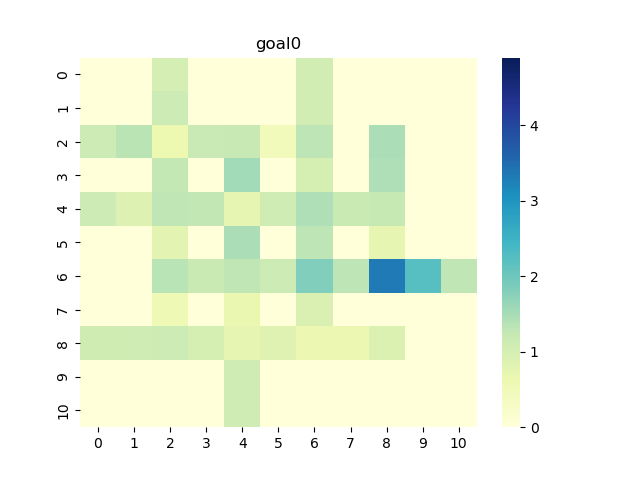

Values plotted in this chart, from the file beside it:
0, 1, 2, 3, 4, 5, 6, 7, 8, 9, 10
0.0, 0.0, 1.029, 0.0, 0.0, 0.0, 1.059, 0.0, 0.0, 0.0, 0.0
0.0, 0.0, 1.141, 0.0, 0.0, 0.0, 1.067, 0.0, 0.0, 0.0, 0.0
1.137, 1.332, 0.6148, 1.206, 1.222, 0.495, 1.31, 0.0, 1.473, 0.0, 0.0
0.0, 0.0, 1.247, 0.0, 1.537, 0.0, 1.001, 0.0, 1.438, 0.0, 0.0
1.137, 0.8695, 1.292, 1.276, 0.732, 1.121, 1.445, 1.175, 1.234, 0.0, 0.0
0.0, 0.0, 0.7663, 0.0, 1.459, 0.0, 1.31, 0.0, 0.7397, 0.0, 0.0
0.0, 0.0, 1.35, 1.178, 1.291, 1.141, 1.831, 1.311, 3.331, 2.222, 1.291
0.0, 0.0, 0.5399, 0.0, 0.6736, 0.0, 0.9263, 0.0, 0.0, 0.0, 0.0
1.097, 1.124, 1.132, 1.007, 0.7315, 0.8588, 0.6374, 0.6411, 0.907, 0.0, 0.0
0.0, 0.0, 0.0, 0.0, 1.114, 0.0, 0.0, 0.0, 0.0, 0.0, 0.0
0.0, 0.0, 0.0, 0.0, 1.123, 0.0, 0.0, 0.0, 0.0, 0.0, 0.0
